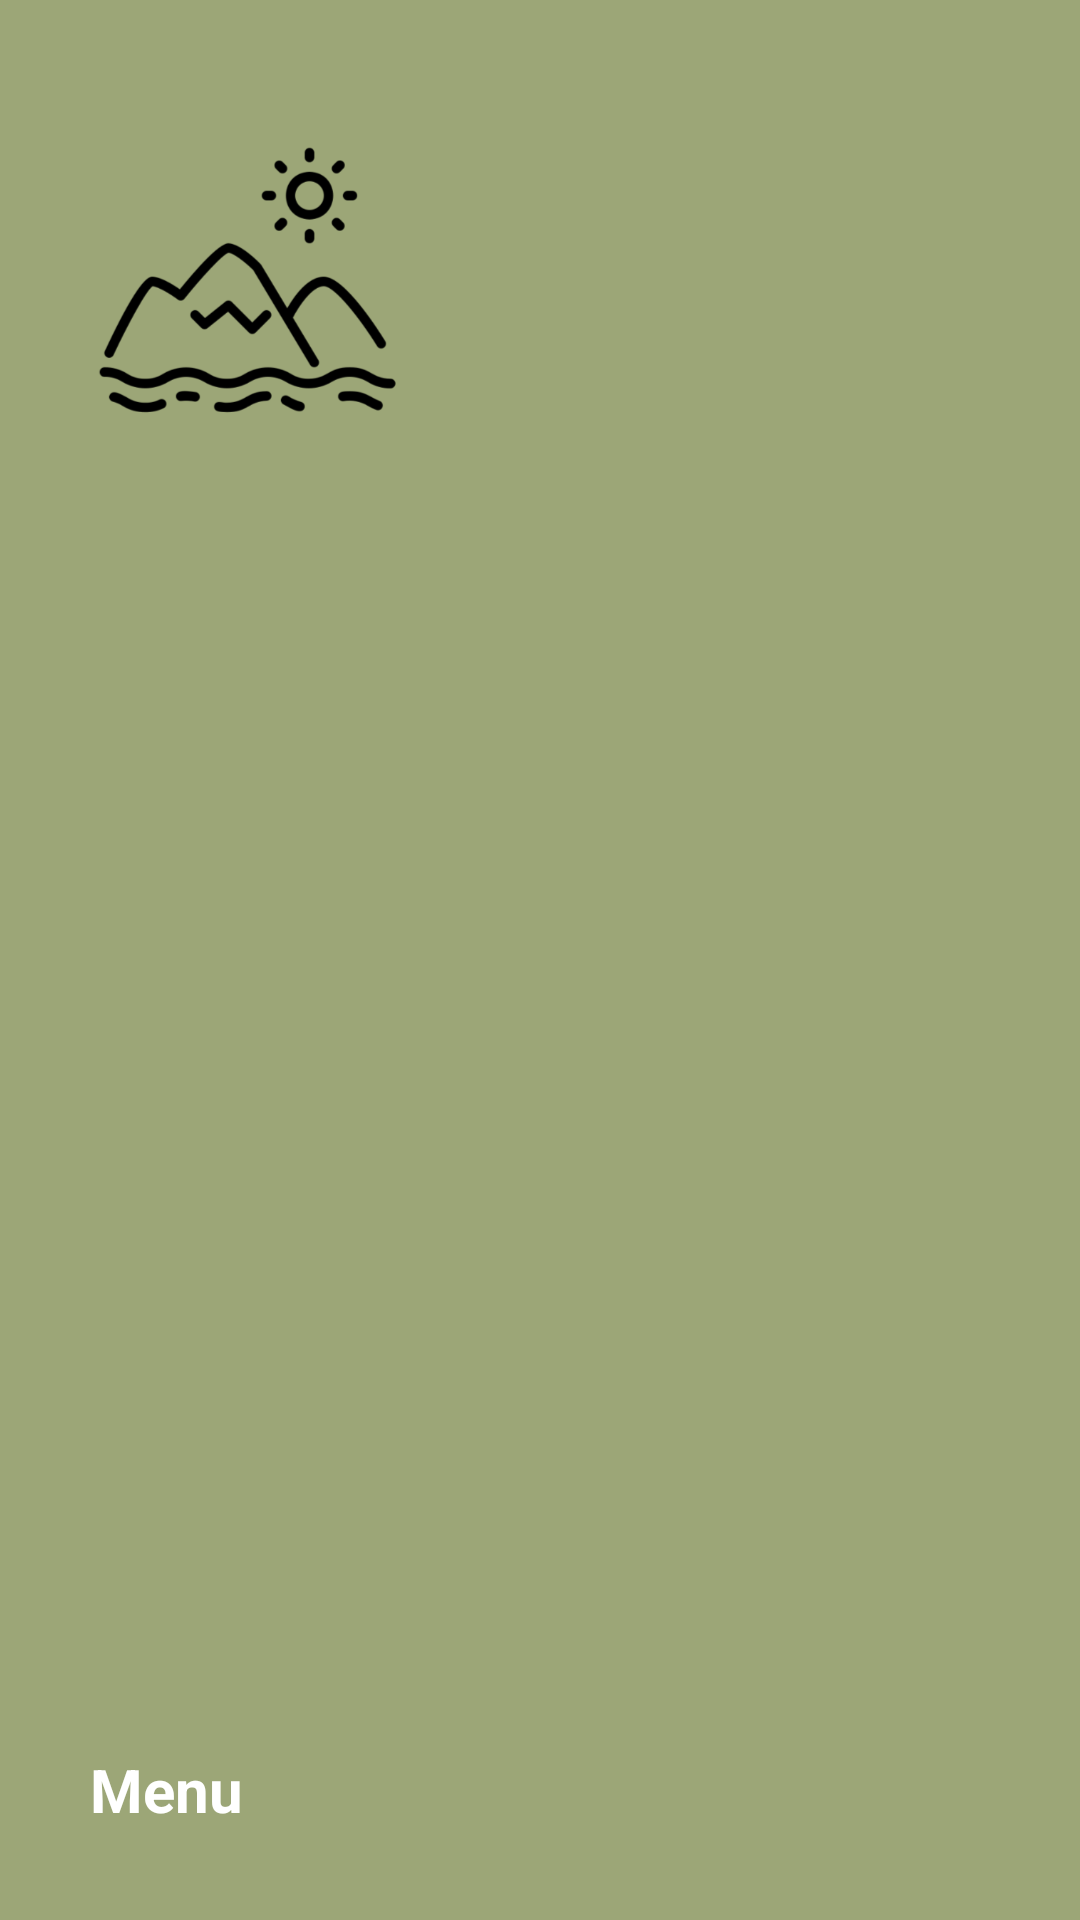

Produce the Android XML layout that renders to this screen, including the resource entries it uses.
<!-- AndroidManifest.xml: application theme Theme.CinemaIsland -->
<!-- res/layout/navigation_header.xml -->
<?xml version="1.0" encoding="utf-8"?>
<RelativeLayout xmlns:android="http://schemas.android.com/apk/res/android"
    android:layout_width="match_parent"
    android:layout_height="200dp"
    android:background="@color/Island2">

    <ImageView
        android:layout_width="165dp"
        android:layout_height="114dp"
        android:layout_alignParentStart="true"
        android:layout_alignParentTop="true"
        android:layout_marginTop="40dp"
        android:src="@drawable/png_logo" />

    <TextView
        android:layout_width="wrap_content"
        android:layout_height="wrap_content"
        android:text="Menu"
        android:textColor="@color/white"
        android:textSize="20dp"
        android:textStyle="bold"
        android:layout_alignParentBottom="true"
        android:layout_alignParentLeft="true"
        android:layout_margin="30dp"/>

</RelativeLayout>
<!-- resources referenced by this layout -->
<resources>
  <color name="Island2">#9CA677</color>
  <color name="white">#FFFFFFFF</color>
  <!-- drawable png_logo: png bitmap (drawable, 23174 bytes) -->
  <style name="Theme.CinemaIsland" parent="Base.Theme.CinemaIsland" />
  <style name="Base.Theme.CinemaIsland" parent="Theme.Material3.DayNight.NoActionBar">
          
           <item name="colorPrimary">@color/Island2</item>
           <item name="colorPrimaryDark">#525c3f</item>
           <item name="colorAccent">@color/Island5</item>
      </style>
  <color name="Island5">#FFC107</color>
</resources>
